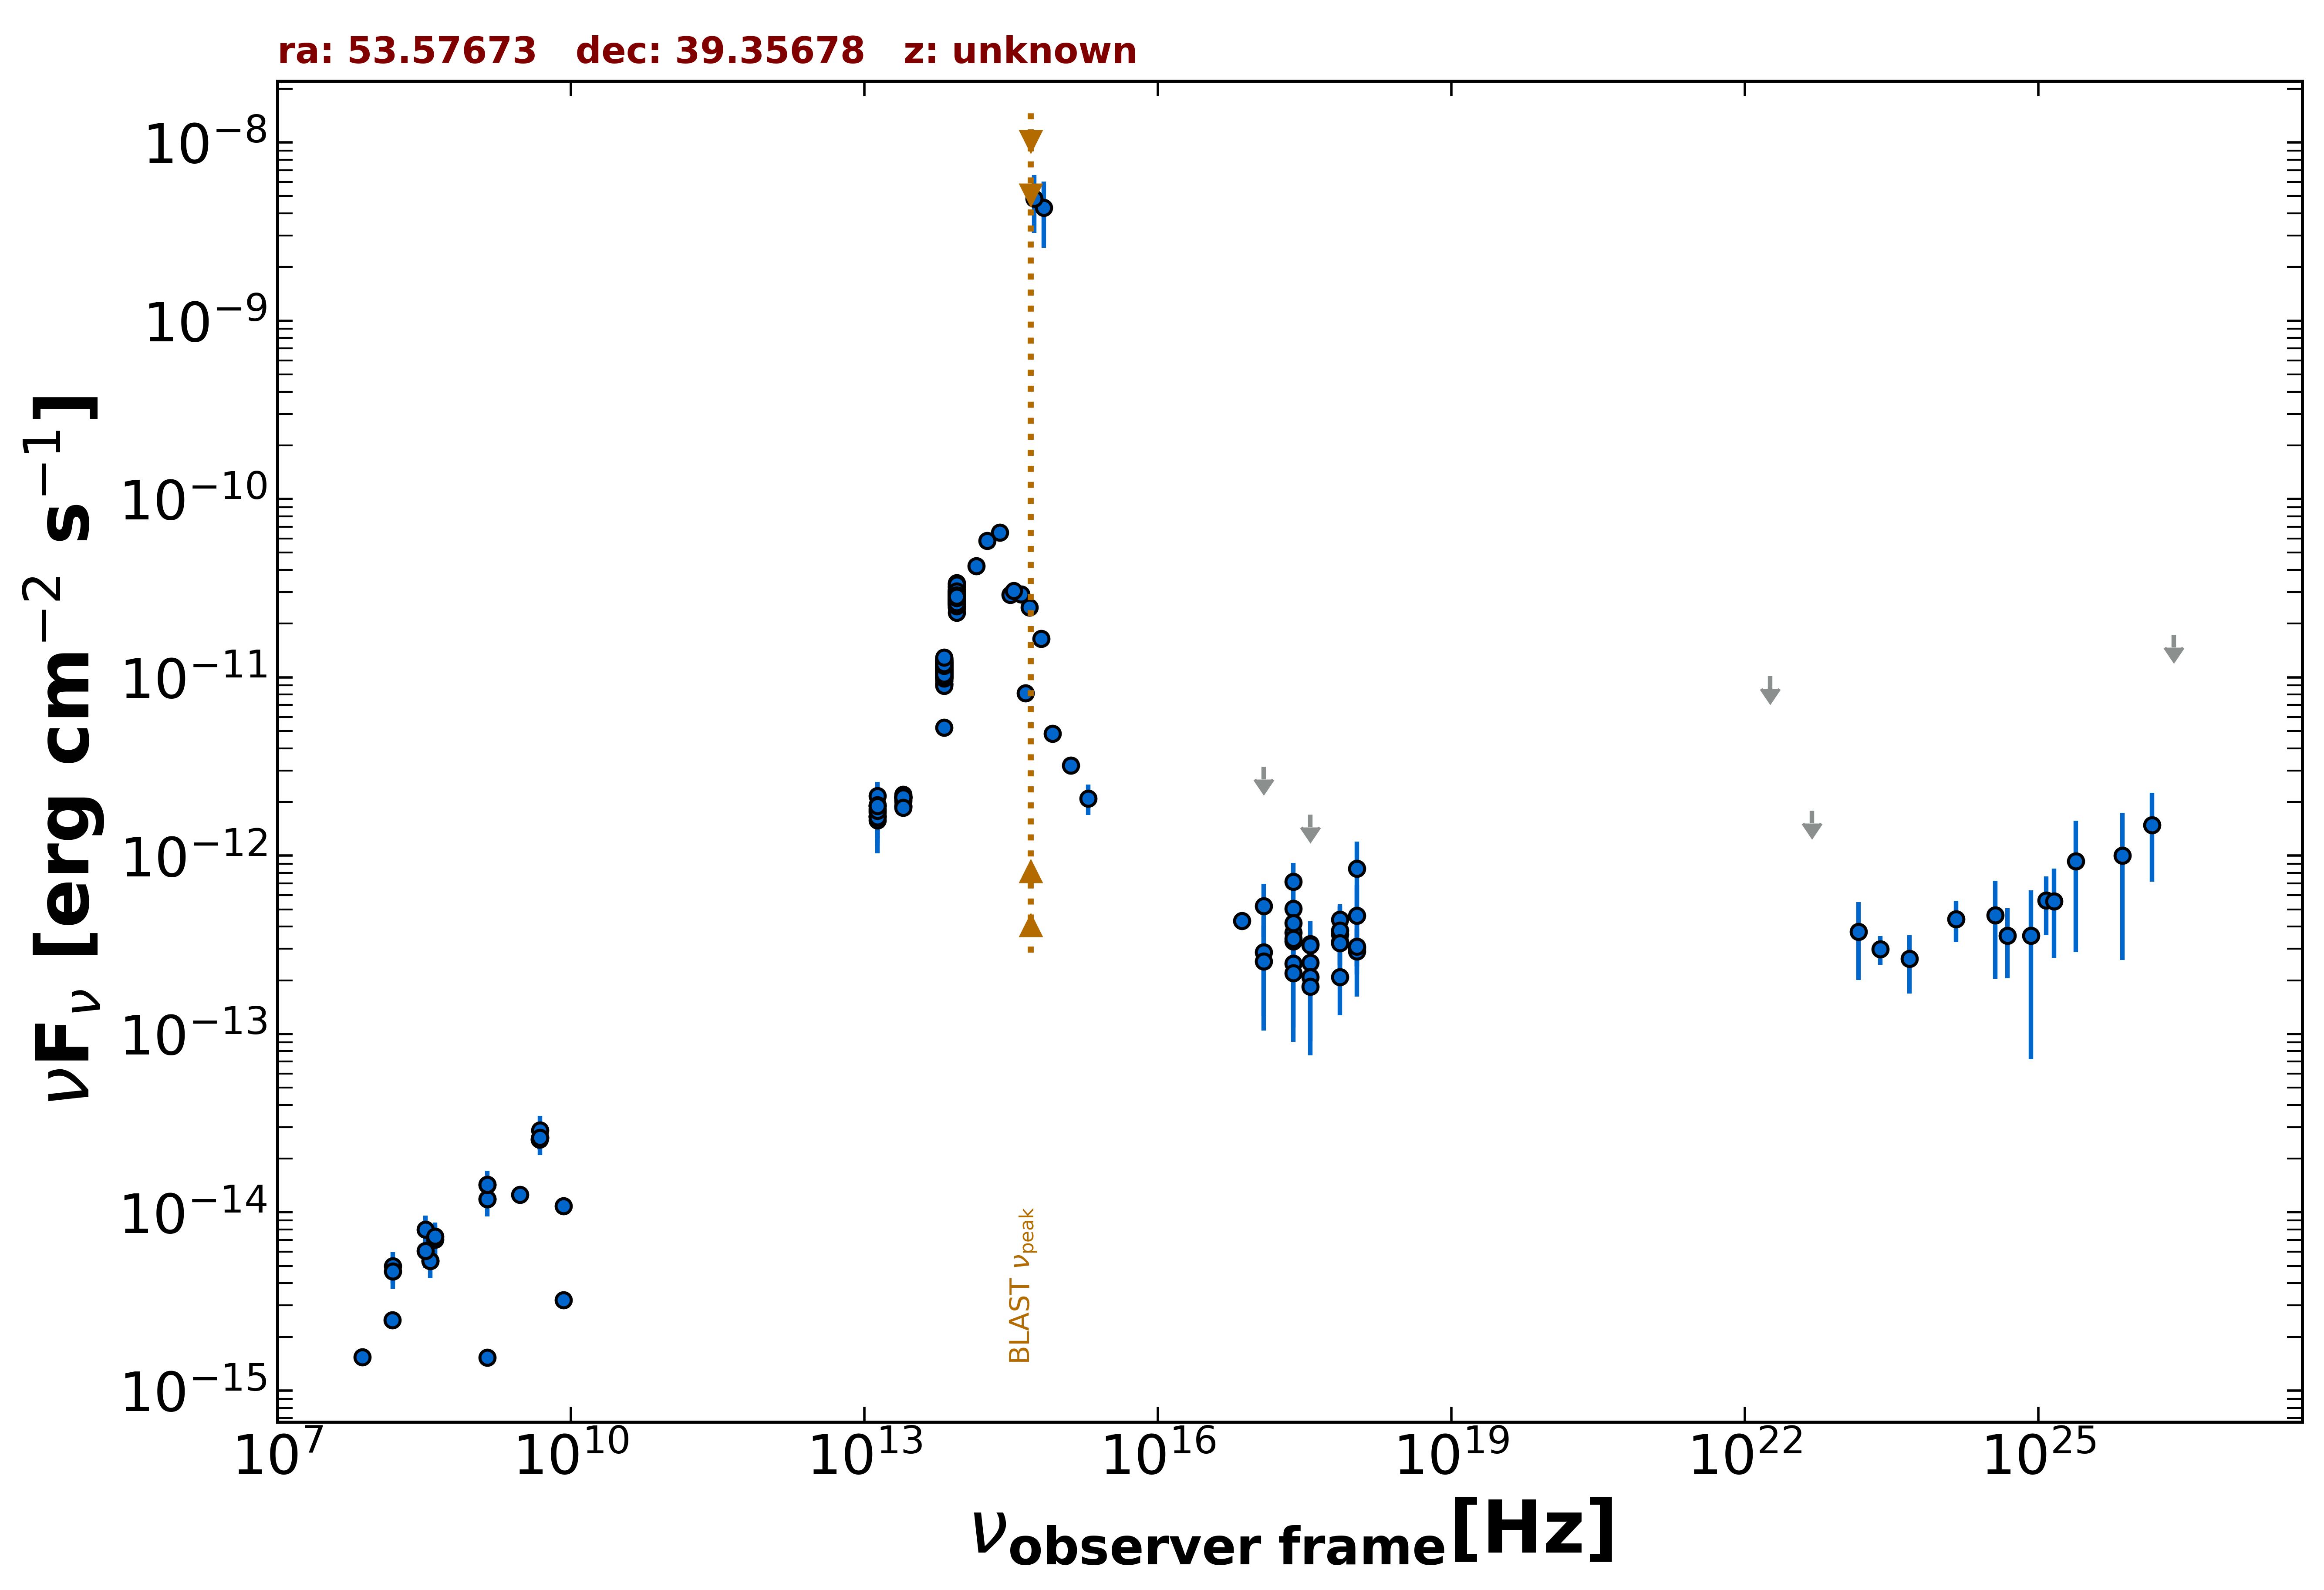

Data behind this chart, as committed beside it:
freq., flux, err_flux, MJD_start, MJD_end, flag, catalog, reference
1.400e+09, 1.534e-15, 5.600e-17, 55000, 55000, , NVSS, Condon et al. 1998  AJ  115  1693
1.400e+09, 1.186e-14, 4.150e-16, 55000, 55000, , NVSS, Condon et al. 1998  AJ  115  1693
3.000e+09, 1.252e-14, 9.500e-17, 55000, 55000, , VLASSQL, Gordon et al. 2021  ApJS  255  30
2.418e+17, 7.163e-13, 1.951e-13, 55000, 55000, , RASS, Boller et al. 2016  A&A  103  1
2.418e+17, 3.308e-13, 7.740e-14, 58462, 58789, , 1OUSX, Giommi et al. in preparation
3.627e+17, 2.517e-13, 6.180e-14, 58462, 58789, , 1OUSX, Giommi et al. in preparation
7.253e+17, 3.628e-13, 5.290e-14, 58462, 58789, , 1OUSX, Giommi et al. in preparation
1.088e+18, 3.021e-13, 8.680e-14, 58462, 58789, , 1OUSX, Giommi et al. in preparation
2.418e+17, 5.050e-13, 2.395e-14, 55000, 55000, , BMW, Panzera et al. 2003  A&A  399  351
2.418e+17, 3.704e-13, 0.000e+00, 55000, 55000, , Chandra-CSC2, Evans et al. 2010  ApJS  189  37
1.088e+18, 2.913e-13, 0.000e+00, 55000, 55000, , Chandra-CSC2, Evans et al. 2010  ApJS  189  37
3.627e+17, 3.199e-13, 0.000e+00, 55000, 55000, , Chandra-CSC2, Evans et al. 2010  ApJS  189  37
7.253e+17, 3.283e-13, 0.000e+00, 55000, 55000, , Chandra-CSC2, Evans et al. 2010  ApJS  189  37
7.253e+16, 4.313e-13, 0.000e+00, 55000, 55000, , Chandra-CSC2, Evans et al. 2010  ApJS  189  37
1.500e+08, 2.478e-15, 2.475e-16, 55000, 55000, , TGSS150, Intema et al. 2017  A&A  598  A781
7.400e+07, 1.539e-15, 7.400e-17, 55000, 55000, , VLSSR, Lane et al. 2014  MNRAS  440 327
8.400e+09, 3.209e-15, 0.000e+00, 55000, 55000, , CRATES, Healey et al. 2007  ApJS  171  61
8.400e+09, 1.085e-14, 0.000e+00, 55000, 55000, , CRATES, Healey et al. 2007  ApJS  171  61
4.800e+09, 2.558e-14, 2.255e-15, 55000, 55000, , GB6, Gregory et al. 1996  ApJS  103  427
4.800e+09, 2.568e-14, 3.170e-15, 55000, 55000, , GB87, Gregory et al. 1992  VizieR  VIII/14/j20…
4.850e+09, 2.624e-14, 0.000e+00, 55000, 55000, , NORTH20, White and Becker  1992  ApJS  79  331
1.400e+09, 1.427e-14, 0.000e+00, 55000, 55000, , NORTH20, White and Becker  1992  ApJS  79  331
3.650e+08, 5.340e-15, 0.000e+00, 55000, 55000, , NORTH20, White and Becker  1992  ApJS  79  331
1.389e+14, 4.205e-11, 1.785e-12, 55000, 55000, , 2MASS, Skrutskie et al. 2006  AJ  131  1163
1.804e+14, 5.851e-11, 3.235e-12, 55000, 55000, , 2MASS, Skrutskie et al. 2006  AJ  131  1163
2.427e+14, 6.495e-11, 3.170e-12, 55000, 55000, , 2MASS, Skrutskie et al. 2006  AJ  131  1163
8.817e+13, 2.500e-11, 1.500e-14, 55000, 55000, , UNWISE, Schlafly et al. 2019  ApJS  240  30
6.517e+13, 1.051e-11, 1.000e-14, 55000, 55000, , UNWISE, Schlafly et al. 2019  ApJS  240  30
8.817e+13, 2.906e-11, 6.150e-13, 55000, 55000, , WISE, Wright et al. 2010  AJ  140  1868
6.517e+13, 1.216e-11, 2.250e-13, 55000, 55000, , WISE, Wright et al. 2010  AJ  140  1868
2.498e+13, 2.066e-12, 6.500e-14, 55000, 55000, , WISE, Wright et al. 2010  AJ  140  1868
1.363e+13, 1.752e-12, 1.660e-13, 55000, 55000, , WISE, Wright et al. 2010  AJ  140  1868
8.817e+13, 2.803e-11, 3.650e-13, 56706, 56706, , NEOWISE, Mainzer et al. 2014  ApJ  792  30
6.517e+13, 1.077e-11, 1.600e-13, 56706, 56706, , NEOWISE, Mainzer et al. 2014  ApJ  792  30
8.817e+13, 3.230e-11, 5.650e-13, 56705, 56705, , NEOWISE, Mainzer et al. 2014  ApJ  792  30
6.517e+13, 1.119e-11, 1.850e-13, 56705, 56705, , NEOWISE, Mainzer et al. 2014  ApJ  792  30
8.817e+13, 2.993e-11, 4.400e-13, 56706, 56706, , NEOWISE, Mainzer et al. 2014  ApJ  792  30
6.517e+13, 9.244e-12, 1.530e-13, 56706, 56706, , NEOWISE, Mainzer et al. 2014  ApJ  792  30
8.817e+13, 2.933e-11, 3.800e-13, 56706, 56706, , NEOWISE, Mainzer et al. 2014  ApJ  792  30
6.517e+13, 1.127e-11, 1.700e-13, 56706, 56706, , NEOWISE, Mainzer et al. 2014  ApJ  792  30
8.817e+13, 3.023e-11, 3.900e-13, 56706, 56706, , NEOWISE, Mainzer et al. 2014  ApJ  792  30
6.517e+13, 1.048e-11, 1.700e-13, 56706, 56706, , NEOWISE, Mainzer et al. 2014  ApJ  792  30
8.817e+13, 3.001e-11, 4.400e-13, 56706, 56706, , NEOWISE, Mainzer et al. 2014  ApJ  792  30
6.517e+13, 1.155e-11, 1.800e-13, 56706, 56706, , NEOWISE, Mainzer et al. 2014  ApJ  792  30
8.817e+13, 2.962e-11, 5.200e-13, 56706, 56706, , NEOWISE, Mainzer et al. 2014  ApJ  792  30
6.517e+13, 1.084e-11, 2.200e-13, 56706, 56706, , NEOWISE, Mainzer et al. 2014  ApJ  792  30
8.817e+13, 3.342e-11, 5.550e-13, 56706, 56706, , NEOWISE, Mainzer et al. 2014  ApJ  792  30
6.517e+13, 1.108e-11, 1.650e-13, 56706, 56706, , NEOWISE, Mainzer et al. 2014  ApJ  792  30
8.817e+13, 3.018e-11, 4.450e-13, 56705, 56705, , NEOWISE, Mainzer et al. 2014  ApJ  792  30
6.517e+13, 1.032e-11, 1.750e-13, 56705, 56705, , NEOWISE, Mainzer et al. 2014  ApJ  792  30
8.817e+13, 2.957e-11, 4.100e-13, 56706, 56706, , NEOWISE, Mainzer et al. 2014  ApJ  792  30
6.517e+13, 1.153e-11, 1.600e-13, 56706, 56706, , NEOWISE, Mainzer et al. 2014  ApJ  792  30
8.817e+13, 2.898e-11, 4.300e-13, 56706, 56706, , NEOWISE, Mainzer et al. 2014  ApJ  792  30
6.517e+13, 1.086e-11, 1.900e-13, 56706, 56706, , NEOWISE, Mainzer et al. 2014  ApJ  792  30
8.817e+13, 2.811e-11, 4.400e-13, 56706, 56706, , NEOWISE, Mainzer et al. 2014  ApJ  792  30
6.517e+13, 1.076e-11, 1.700e-13, 56706, 56706, , NEOWISE, Mainzer et al. 2014  ApJ  792  30
8.817e+13, 2.943e-11, 4.900e-13, 56705, 56705, , NEOWISE, Mainzer et al. 2014  ApJ  792  30
6.517e+13, 1.113e-11, 1.750e-13, 56705, 56705, , NEOWISE, Mainzer et al. 2014  ApJ  792  30
8.817e+13, 2.557e-11, 3.300e-13, 57791, 57791, , NEOWISE, Mainzer et al. 2014  ApJ  792  30
6.517e+13, 9.978e-12, 1.820e-13, 57791, 57791, , NEOWISE, Mainzer et al. 2014  ApJ  792  30
... 603 more rows
